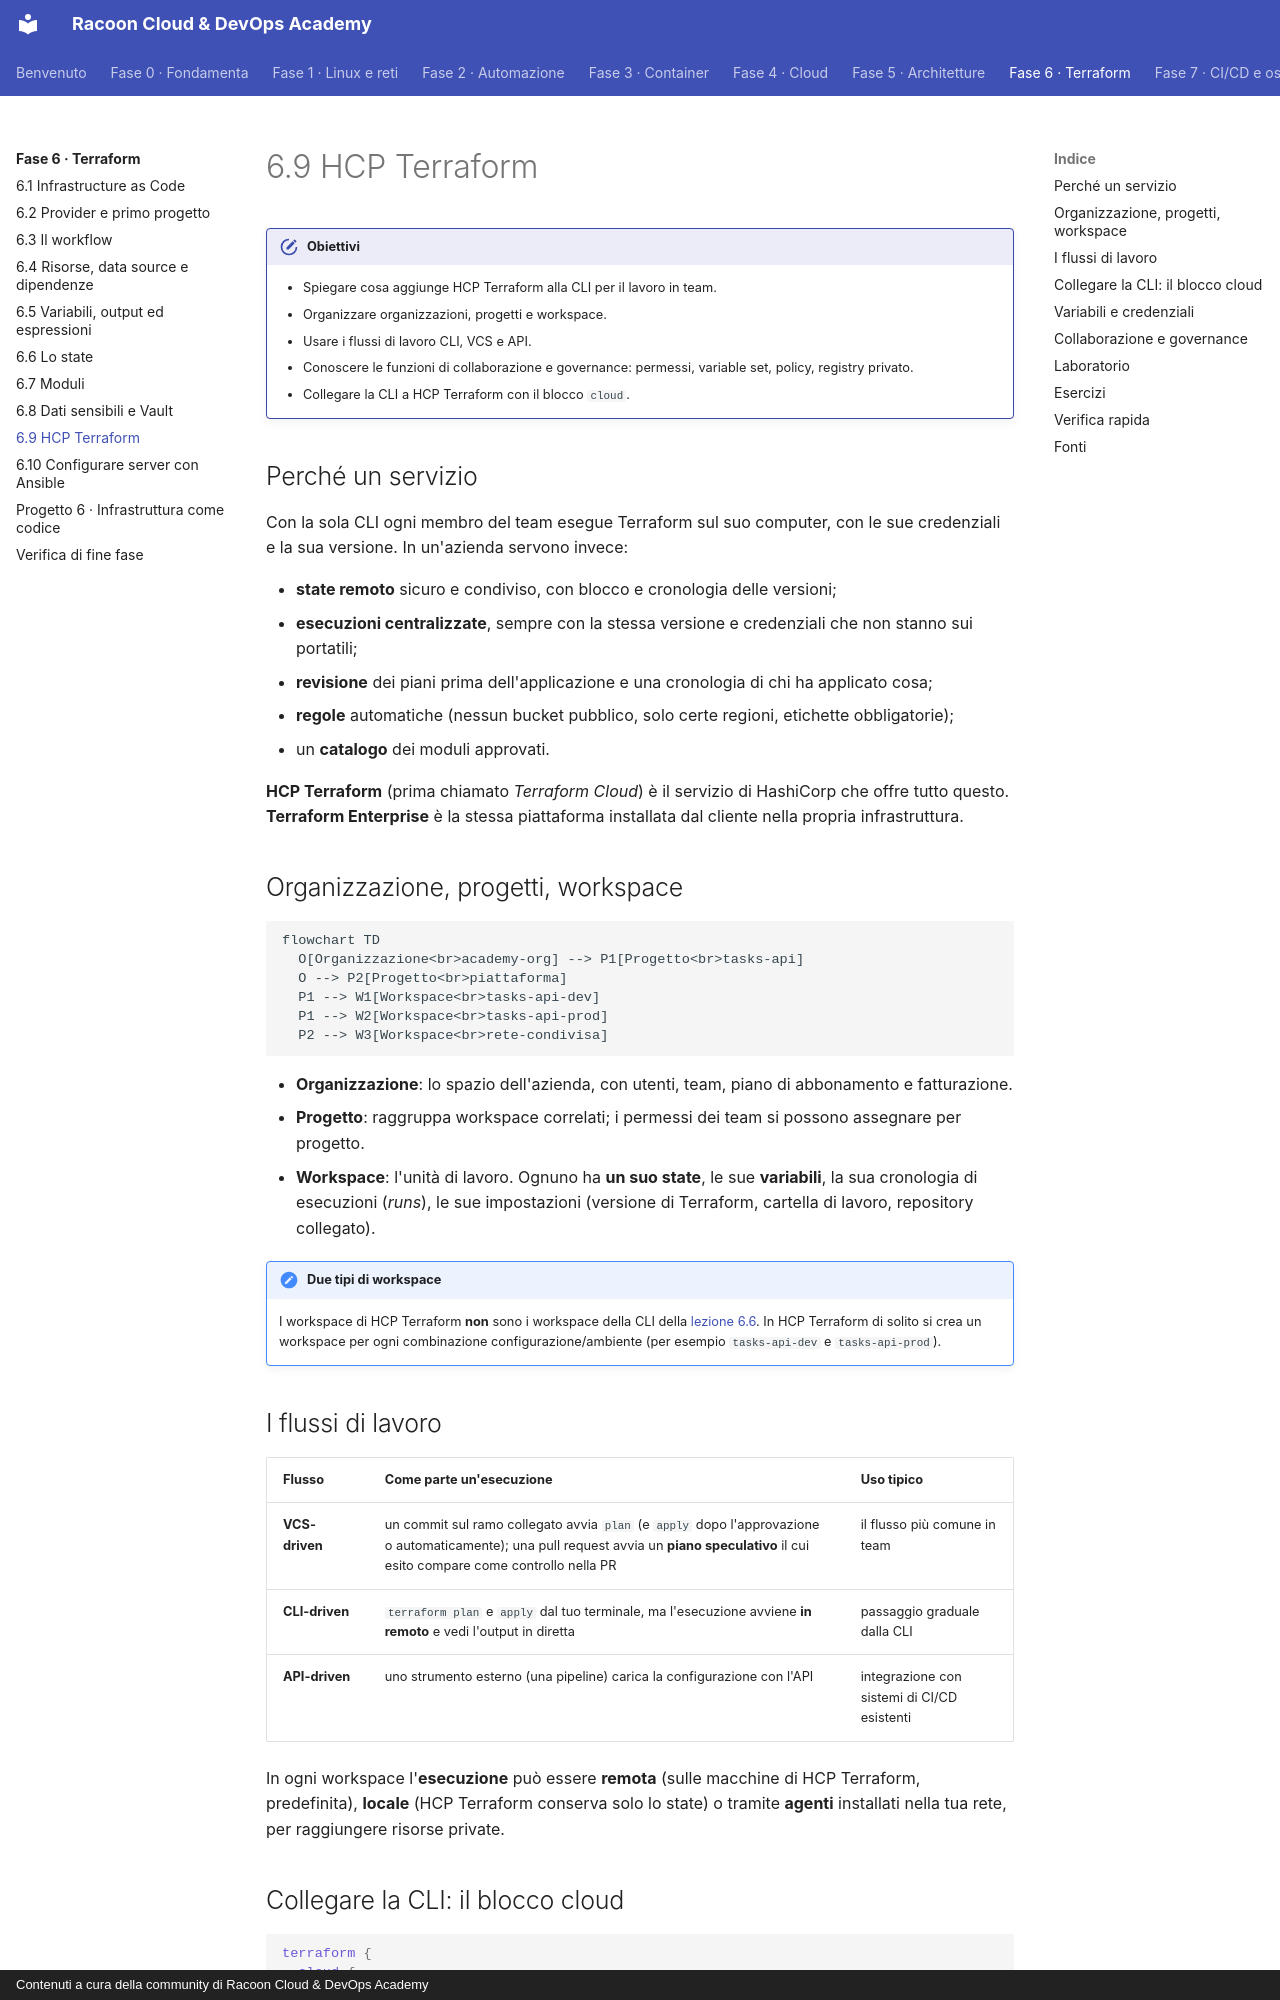

repository: imredracoon/racoon-cloud-devops-academy · page: fase-6/09-hcp/index.html · generator: mkdocs · copyright: Contenuti a cura della community di Racoon Cloud & DevOps Academy

# 6.9 HCP Terraform

!!! obiettivi "Obiettivi"
    - Spiegare cosa aggiunge HCP Terraform alla CLI per il lavoro in team.
    - Organizzare organizzazioni, progetti e workspace.
    - Usare i flussi di lavoro CLI, VCS e API.
    - Conoscere le funzioni di collaborazione e governance: permessi, variable set, policy, registry privato.
    - Collegare la CLI a HCP Terraform con il blocco `cloud`.

## Perché un servizio

Con la sola CLI ogni membro del team esegue Terraform sul suo computer, con le sue credenziali e la sua versione. In
un'azienda servono invece:

- **state remoto** sicuro e condiviso, con blocco e cronologia delle versioni;
- **esecuzioni centralizzate**, sempre con la stessa versione e credenziali che non stanno sui portatili;
- **revisione** dei piani prima dell'applicazione e una cronologia di chi ha applicato cosa;
- **regole** automatiche (nessun bucket pubblico, solo certe regioni, etichette obbligatorie);
- un **catalogo** dei moduli approvati.

**HCP Terraform** (prima chiamato *Terraform Cloud*) è il servizio di HashiCorp che offre tutto questo. **Terraform
Enterprise** è la stessa piattaforma installata dal cliente nella propria infrastruttura.

## Organizzazione, progetti, workspace

```mermaid
flowchart TD
  O[Organizzazione<br>academy-org] --> P1[Progetto<br>tasks-api]
  O --> P2[Progetto<br>piattaforma]
  P1 --> W1[Workspace<br>tasks-api-dev]
  P1 --> W2[Workspace<br>tasks-api-prod]
  P2 --> W3[Workspace<br>rete-condivisa]
```

- **Organizzazione**: lo spazio dell'azienda, con utenti, team, piano di abbonamento e fatturazione.
- **Progetto**: raggruppa workspace correlati; i permessi dei team si possono assegnare per progetto.
- **Workspace**: l'unità di lavoro. Ognuno ha **un suo state**, le sue **variabili**, la sua cronologia di
  esecuzioni (*runs*), le sue impostazioni (versione di Terraform, cartella di lavoro, repository collegato).

!!! note "Due tipi di workspace"
    I workspace di HCP Terraform **non** sono i workspace della CLI della [lezione 6.6](06-state.md). In HCP Terraform di solito si
    crea un workspace per ogni combinazione configurazione/ambiente (per esempio `tasks-api-dev` e `tasks-api-prod`).

## I flussi di lavoro

| Flusso | Come parte un'esecuzione | Uso tipico |
|---|---|---|
| **VCS-driven** | un commit sul ramo collegato avvia `plan` (e `apply` dopo l'approvazione o automaticamente); una pull request avvia un **piano speculativo** il cui esito compare come controllo nella PR | il flusso più comune in team |
| **CLI-driven** | `terraform plan` e `apply` dal tuo terminale, ma l'esecuzione avviene **in remoto** e vedi l'output in diretta | passaggio graduale dalla CLI |
| **API-driven** | uno strumento esterno (una pipeline) carica la configurazione con l'API | integrazione con sistemi di CI/CD esistenti |

In ogni workspace l'**esecuzione** può essere **remota** (sulle macchine di HCP Terraform, predefinita), **locale**
(HCP Terraform conserva solo lo state) o tramite **agenti** installati nella tua rete, per raggiungere risorse private.

## Collegare la CLI: il blocco cloud

```hcl
terraform {
  cloud {
    organization = "academy-org"

    workspaces {
      name    = "primo-progetto"
      project = "academy"
    }
  }
}
```

```bash
terraform login       # apre il browser e salva un token API in ~/.terraform.d/credentials.tfrc.json
terraform init        # collega la cartella al workspace (e propone di migrare lo state locale)
terraform plan        # esecuzione remota
```

Al posto di `name` puoi indicare `tags` per lavorare con più workspace che condividono un'etichetta e sceglierli con
`terraform workspace select`. Il blocco `cloud` sostituisce il blocco `backend`: non possono coesistere.
